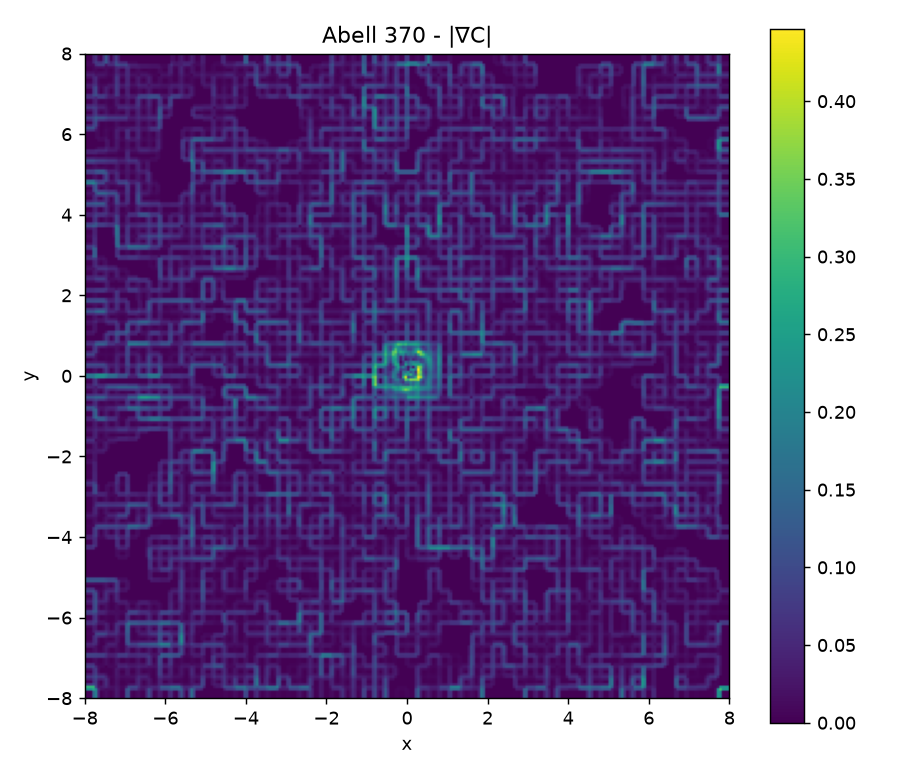

Values plotted in this chart, from the file beside it:
0.000000000000000000e+00, 0.000000000000000000e+00, 3.469446951953614189e-18, 1.449287067847672139e-01, 1.934912053932741627e-01, 4.856249860850833655e-02, 2.775557561562891351e-17, 7.199778920053606646e-03, 1.445624901270606277e-02, 7.256470092652456128e-03, 2.775557561562891351e-17, 7.344352540716969635e-03, 2.972714123623534932e-02, 2.238278869551860173e-02, 2.775557561562891351e-17, 0.000000000000000000e+00, 1.026962561342730229e-01, 1.100317030010072028e-01, 7.335446866734228466e-03, 6.938893903907228378e-18, 9.799763516524104268e-03, 1.436172239490603186e-02, 4.561958878381885962e-03, 0.000000000000000000e+00
0.000000000000000000e+00, 0.000000000000000000e+00, 3.469446951953614189e-18, 1.449287067847672139e-01, 1.934912053932741627e-01, 4.856249860850833655e-02, 2.775557561562891351e-17, 7.199778920053606646e-03, 1.445624901270606277e-02, 7.256470092652456128e-03, 2.775557561562891351e-17, 7.344352540716969635e-03, 2.972714123623534932e-02, 2.238278869551860173e-02, 2.775557561562891351e-17, 0.000000000000000000e+00, 1.026962561342730090e-01, 1.100317030010072028e-01, 7.335446866734242344e-03, 1.387778780781445676e-17, 9.799763516524104268e-03, 1.436172239490602492e-02, 4.561958878381885962e-03, 0.000000000000000000e+00
3.469446951953614189e-18, 3.469446951953614189e-18, 4.906538933386797396e-18, 1.449287067847672139e-01, 1.934912053932741627e-01, 4.856249860850833655e-02, 3.925231146709437917e-17, 7.199778920053606646e-03, 1.445624901270606277e-02, 7.256470092652456128e-03, 3.925231146709437917e-17, 7.344352540716969635e-03, 2.972714123623534932e-02, 2.238278869551860173e-02, 3.925231146709437917e-17, 2.775557561562891351e-17, 1.026962561342730090e-01, 1.100317030010072028e-01, 7.335446866734242344e-03, 9.813077866773594792e-18, 9.799763516524104268e-03, 1.436172239490603186e-02, 4.561958878381885962e-03, 1.387778780781445676e-17
2.205646912465379084e-01, 2.205646912465378806e-01, 2.205646912465379084e-01, 2.639187622640452036e-01, 2.057875092053097488e-01, 5.238401860760164702e-02, 1.964100645028610259e-02, 2.091903322043897964e-02, 1.481860691942046143e-02, 1.511220949577881875e-02, 1.325603702615332780e-02, 1.515460431291702770e-02, 3.202221685855952127e-02, 2.369830933496110820e-02, 7.785925477890753843e-03, 7.785925477890753843e-03, 1.029909785347409845e-01, 1.274489729455218767e-01, 6.985002335504027215e-02, 6.946378180005023661e-02, 7.015163823421935452e-02, 3.883100773081309826e-02, 2.103626616633703234e-02, 2.053565254412259566e-02
2.944711846485170703e-01, 2.944711846485170703e-01, 2.944711846485170703e-01, 2.945238036015891958e-01, 9.384229578758977730e-02, 2.628855321237364220e-02, 2.622228609854929116e-02, 3.526760202695144314e-02, 4.755252183778034547e-02, 2.963448740890096272e-02, 1.769785047994285043e-02, 1.868499185007178182e-02, 2.900015770965042733e-02, 2.101500117336830772e-02, 1.039482197310021006e-02, 1.039482197310021006e-02, 3.231408255852980665e-02, 9.190909392191454197e-02, 9.276535133625314622e-02, 9.273960397388836263e-02, 9.569198831073193190e-02, 5.928602071185579830e-02, 2.953361668171420110e-02, 2.741670889398545308e-02
7.390649340198124362e-02, 7.390649340198127137e-02, 7.390649340198124362e-02, 9.272328364269538659e-02, 7.835787637431070041e-02, 1.988347860483474089e-02, 6.581279648263355098e-03, 2.980931023849794567e-02, 5.838658607058805350e-02, 2.963739821246485703e-02, 4.441813453789633659e-03, 7.100854650139577784e-03, 2.277614441513127128e-02, 1.708441026264636078e-02, 2.608896495209511723e-03, 2.608896495209483968e-03, 6.946021446858756734e-03, 2.262702900309658538e-02, 2.328036363319448826e-02, 2.327582217383877827e-02, 4.184448138151943691e-02, 5.237537913658100314e-02, 1.758947091336553539e-02, 6.881056349863065580e-03
5.551115123125782702e-17, 5.551115123125782702e-17, 7.850462293418875834e-17, 5.599497801148456411e-02, 7.475769315669358872e-02, 1.876271514520955197e-02, 3.925231146709437917e-17, 2.907372929443990950e-02, 5.837638559119820436e-02, 2.930265629675829486e-02, 0.000000000000000000e+00, 5.540074909614639553e-03, 2.242411272939268119e-02, 1.688403781977823592e-02, 2.775557561562891351e-17, 3.925231146709437917e-17, 6.437458583750721441e-03, 6.897277054018657871e-03, 4.598184702679641855e-04, 3.925231146709437917e-17, 3.477350606740944872e-02, 5.096117268499676667e-02, 1.618766661758702652e-02, 0.000000000000000000e+00
3.415288465860660816e-02, 3.415288465860660816e-02, 3.415288465860660816e-02, 6.558854391592122690e-02, 8.217479072006898810e-02, 3.892566436297906218e-02, 3.410524690541064108e-02, 4.481572939901118380e-02, 6.130504470147964818e-02, 2.947874323453803305e-02, 3.217240532175563716e-03, 6.406486294843342748e-03, 2.280302287835081487e-02, 1.825887608421223121e-02, 6.950958405782470262e-03, 6.950958405782498017e-03, 9.474001043720873400e-03, 1.043486715747955415e-02, 8.898022005321751943e-03, 8.886133162494841420e-03, 3.589094714272322156e-02, 5.361759627417597707e-02, 2.595609565965711907e-02, 2.028985833787731730e-02
6.857468966885579831e-02, 6.857468966885579831e-02, 6.857468966885579831e-02, 8.850949619556554293e-02, 1.013620225707906053e-01, 7.099978700009128285e-02, 6.847903906204499958e-02, 6.983410952942019356e-02, 4.656926809218415314e-02, 1.523536792725412557e-02, 6.459813666966740531e-03, 9.137471984170556991e-03, 2.744669371338024147e-02, 2.413903875703821839e-02, 1.395664876751606664e-02, 1.395664876751606664e-02, 1.626061166816292203e-02, 1.808621913661655201e-02, 1.785218704716009727e-02, 1.784223587745020767e-02, 3.235615919993175410e-02, 5.181486941427318471e-02, 4.263322780726256506e-02, 4.073947933983240732e-02
3.442180501024919015e-02, 3.442180501024913464e-02, 3.442180501024919015e-02, 6.566795205418624048e-02, 8.219979779859337699e-02, 3.914967166734119319e-02, 3.437379215663435850e-02, 3.442163837684283217e-02, 1.921764568554984454e-02, 3.722623023358562471e-03, 3.242573134791176814e-03, 8.072137669471114024e-03, 3.021044648083135928e-02, 2.359285138823623285e-02, 7.005690361733568627e-03, 7.005690361733568627e-03, 2.427441120057290472e-02, 2.612227897928984938e-02, 9.108662452071668303e-03, 8.956102714955366251e-03, 2.114037142598837807e-02, 3.270751818895151208e-02, 2.230815914985827958e-02, 2.044962100195509003e-02
1.105886215935218467e-16, 2.775557561562891351e-17, 2.775557561562891351e-17, 5.592333383148120896e-02, 7.466204254988284550e-02, 1.873870871840213614e-02, 3.925231146709437917e-17, 1.814277078795195619e-03, 3.642839803880054683e-03, 1.828562725084859064e-03, 3.925231146709437917e-17, 7.392234169750350192e-03, 2.992094782994200730e-02, 2.252871366019185140e-02, 0.000000000000000000e+00, 0.000000000000000000e+00, 2.324150041821773649e-02, 2.490160759094761644e-02, 1.660107172729879954e-03, 0.000000000000000000e+00, 1.914950464601933300e-02, 2.806392922261458089e-02, 8.914424576595081362e-03, 2.775557561562891351e-17
1.950097414226467651e-02, 1.950097414226473203e-02, 1.950097414226467651e-02, 5.922590024072715842e-02, 7.472215266646513310e-02, 1.890922445147660141e-02, 2.533686034851267976e-03, 3.116274416966799670e-03, 3.643848749828679928e-03, 3.282318426699832800e-03, 2.725797610734048693e-03, 7.878775198919458350e-03, 2.992655465998825259e-02, 2.491997340275167033e-02, 1.065186064548989675e-02, 1.065186064548986900e-02, 2.556617837888470329e-02, 2.591053956052866147e-02, 7.107214940111531744e-03, 6.910611288445805966e-03, 2.035829257496586664e-02, 2.918611171196714912e-02, 1.233775317311875536e-02, 8.529547926414304815e-03
7.893251438535681119e-02, 7.893251438535678344e-02, 7.893251438535678344e-02, 8.822808374283411248e-02, 5.400698586076596586e-02, 1.672232219360526156e-02, 1.025539585535034659e-02, 1.028695357931143188e-02, 1.653476547886210653e-03, 1.106279325316481162e-02, 1.103299032916163491e-02, 1.176570434486025850e-02, 1.670861746549025251e-02, 4.487794715284944974e-02, 4.311467404126848035e-02, 4.311467404126848035e-02, 4.742282669086522739e-02, 3.588402025882376362e-02, 2.800707203920289878e-02, 2.797152188180451748e-02, 3.328695705501345109e-02, 4.185543562672520979e-02, 3.553159725890053799e-02, 3.452436065453390324e-02
5.943154024309268979e-02, 5.943154024309263428e-02, 5.943154024309268979e-02, 6.041925066755386708e-02, 1.715815485966558016e-02, 8.539085966928214658e-03, 7.721709820499161880e-03, 1.169858137588735553e-02, 1.764748115600899003e-02, 1.214341364432797686e-02, 8.307192718427641731e-03, 1.023888433160743787e-02, 2.429095348061980492e-02, 3.723679637082186883e-02, 3.246281339577888891e-02, 3.246281339577891667e-02, 3.371628605651568605e-02, 2.390366347791144166e-02, 2.107095603296797737e-02, 2.106091059335885030e-02, 2.567119424138404951e-02, 3.254893771044860967e-02, 2.687785862382434041e-02, 2.599481272811984822e-02
1.105886215935218467e-16, 0.000000000000000000e+00, 5.551115123125782702e-17, 1.088015972136266440e-02, 1.452586769082436779e-02, 3.645707969461786657e-03, 3.925231146709437917e-17, 8.788174079765675994e-03, 1.764554638063192682e-02, 8.857372300866223069e-03, 2.775557561562891351e-17, 5.985424086473595251e-03, 2.422671654048808021e-02, 1.824129245401467925e-02, 0.000000000000000000e+00, 2.775557561562891351e-17, 9.107891736051310083e-03, 9.758455431483625819e-03, 6.505636954322879806e-04, 5.551115123125782702e-17, 1.467815583639220378e-02, 2.151109044988516739e-02, 6.832934613492852582e-03, 0.000000000000000000e+00
0.000000000000000000e+00, 5.551115123125782702e-17, 2.775557561562891351e-17, 1.088015972136266440e-02, 1.452586769082439555e-02, 3.645707969461786657e-03, 2.775557561562891351e-17, 8.788174079765675994e-03, 1.764554638063192682e-02, 8.857372300866250825e-03, 3.925231146709437917e-17, 5.985424086473567495e-03, 2.422671654048810796e-02, 1.824129245401473476e-02, 0.000000000000000000e+00, 0.000000000000000000e+00, 9.107891736051310083e-03, 9.758455431483598064e-03, 6.505636954323434917e-04, 5.551115123125782702e-17, 1.467815583639225929e-02, 2.151109044988522290e-02, 6.832934613492852582e-03, 5.551115123125782702e-17
8.169168032100915244e-02, 8.169168032100915244e-02, 8.169168032100913857e-02, 8.241303603940526579e-02, 8.004459117672983737e-02, 7.780375683243334617e-02, 7.771829508321589919e-02, 7.821358829703496662e-02, 5.902778507526337815e-02, 3.588095730832987357e-02, 3.477053426805573610e-02, 3.528194091572880997e-02, 5.001057978559723255e-02, 7.342094719546839177e-02, 7.111884937684850860e-02, 7.111884937684849473e-02, 7.169968220684451443e-02, 5.084301846622873988e-02, 4.838632677612785676e-02, 4.838195309993612026e-02, 5.055948619717008652e-02, 5.616067293646601066e-02, 5.393954841873155326e-02, 5.350500806638960882e-02
8.752680034393868491e-02, 8.752680034393868491e-02, 8.752680034393868491e-02, 8.861680380208412922e-02, 8.634311373860999173e-02, 8.339894231238276223e-02, 8.326960187487446319e-02, 8.421771947425372995e-02, 6.544140844892201714e-02, 3.935961773161492788e-02, 3.725414385863129452e-02, 3.737431938529225256e-02, 4.841765913712402919e-02, 7.674341355878330773e-02, 7.619876718948082051e-02, 7.619876718948082051e-02, 8.201280421086341865e-02, 6.256292451703705793e-02, 5.188305431597813044e-02, 5.183780689278880138e-02, 5.493130627322798110e-02, 6.163500274321324912e-02, 5.794771191264103116e-02, 5.732679435684619185e-02
5.835120022929587980e-03, 5.835120022929587980e-03, 5.835120022929601857e-03, 1.523096013326941806e-02, 1.960654257737923928e-02, 7.282891769443656897e-03, 5.551306791658605633e-03, 1.518074214552374984e-02, 2.865379945970136094e-02, 1.445553608479742402e-02, 2.483609590575586168e-03, 4.403428791910696770e-03, 1.504602009091742139e-02, 1.219057176713464127e-02, 5.079917812632353535e-03, 5.079917812632367413e-03, 3.224741987467681648e-02, 3.430506543799748814e-02, 4.137252310457338773e-03, 3.455853792852736639e-03, 1.874490118387828891e-02, 2.725317045914029887e-02, 9.389479363726676436e-03, 3.821786290456624657e-03
1.387778780781445676e-17, 1.387778780781445676e-17, 1.962615573354718958e-17, 1.406888484917154236e-02, 1.878306615988858952e-02, 4.714181310717185935e-03, 0.000000000000000000e+00, 1.412932854008873418e-02, 2.836991163561124185e-02, 1.424058309552250767e-02, 3.925231146709437917e-17, 3.636188736442211300e-03, 1.471790679036141802e-02, 1.108171805391928999e-02, 0.000000000000000000e+00, 2.775557561562891351e-17, 3.184478801296380945e-02, 3.411941572817561719e-02, 2.274627715211835488e-03, 0.000000000000000000e+00, 1.842358257657253362e-02, 2.700007791394254397e-02, 8.576495337369857697e-03, 3.103167691559091397e-17
2.976230427601227885e-02, 2.976230427601227885e-02, 2.976230427601227885e-02, 3.292002850419768756e-02, 2.028144378775419143e-02, 4.720367770947982156e-03, 2.415915203178159443e-04, 1.413139382567960012e-02, 3.134465011668233214e-02, 3.009930070264743227e-02, 2.651742249706616483e-02, 2.676556676804995455e-02, 2.436629338047710883e-02, 1.130073724649504133e-02, 2.214088364939317821e-03, 2.214088364939303943e-03, 3.192166522721456845e-02, 6.286583836879079679e-02, 5.646052836894523141e-02, 5.641469075035029923e-02, 5.934682575684605693e-02, 7.653211510140356388e-02, 7.915142824055043658e-02, 7.868540093465291319e-02
4.361717005967323535e-02, 4.361717005967323535e-02, 4.361717005967323535e-02, 5.666996099422485361e-02, 4.958799856482989932e-02, 1.212847031817397905e-02, 3.540565383967769764e-04, 1.101393645975282370e-03, 1.964432609702159230e-02, 3.887595316045658334e-02, 3.886173986639016031e-02, 3.901565771840552477e-02, 3.172212188296782975e-02, 1.103907069474132502e-02, 3.244784672755851584e-03, 3.244784672755796073e-03, 8.249585467625580870e-02, 1.174235156548452258e-01, 8.288610019471012724e-02, 8.267670196172044461e-02, 8.273965922483075830e-02, 1.050539206087491434e-01, 1.153245967483455675e-01, 1.153148117145777196e-01
1.385486578366073446e-02, 1.385486578366073446e-02, 1.385486578366073446e-02, 4.849507060657511082e-02, 6.214831427344846143e-02, 1.557278061889935152e-02, 1.124650180789332765e-04, 5.050260268113128045e-03, 1.188566713363627646e-02, 1.335206682993702980e-02, 1.234431736932380119e-02, 1.407725266278692967e-02, 2.884191766226238199e-02, 2.064775930082679220e-02, 1.030696307816561519e-03, 1.030696307816575397e-03, 1.059862559312243213e-01, 1.161812285687711527e-01, 2.733129119402611176e-02, 2.626201121136978456e-02, 2.654229876435480751e-02, 3.380964488067363799e-02, 3.667316555807133283e-02, 3.662941077992429295e-02
0.000000000000000000e+00, 0.000000000000000000e+00, 0.000000000000000000e+00, 4.647380517295148644e-02, 6.204617968116513810e-02, 1.557237450821408187e-02, 1.387778780781445676e-17, 5.049007862480539566e-03, 1.013777169238222475e-02, 5.088763829901685187e-03, 0.000000000000000000e+00, 6.766599679111542920e-03, 2.738861774878466326e-02, 2.062201806967331463e-02, 5.721958498152796815e-17, 2.775557561562891351e-17, 1.059812441493306334e-01, 1.135513330171403767e-01, 7.570088867809743327e-03, 2.775557561562891351e-17, 3.847127607730066456e-03, 5.638031838914703275e-03, 1.790904231184664575e-03, 0.000000000000000000e+00
2.745299333192868785e-03, 2.745299333192868785e-03, 2.745299333192868785e-03, 4.655481968263094211e-02, 7.290437176063867264e-02, 5.254670662734824832e-02, 5.018622848507874740e-02, 5.043956790013094660e-02, 3.800173714777779072e-02, 2.351334443999849450e-02, 2.295608523763345565e-02, 2.393258700297243649e-02, 3.346068770523576152e-02, 2.206256621469451784e-02, 7.841504875458996104e-03, 7.841504875458996104e-03, 1.062709429249212856e-01, 1.135556237926678286e-01, 7.586422384455828068e-03, 4.975531417200085293e-04, 3.879168720098919408e-03, 1.192230702162728681e-02, 1.526895944824299516e-02, 1.516356767607193734e-02
6.364102999674454281e-03, 6.364102999674454281e-03, 6.364102999674454281e-03, 1.265610806600342246e-02, 8.531891900545547636e-02, 9.969931427130282464e-02, 9.963190458801195193e-02, 9.999490979493251552e-02, 8.660577709619099451e-02, 5.390356476201754732e-02, 5.321637941451457660e-02, 5.424250760396329835e-02, 6.158004397996828805e-02, 3.680482357379962627e-02, 1.817803402947335001e-02, 1.817803402947333613e-02, 1.142904779306558594e-01, 1.209169409865471501e-01, 8.141800006900033748e-03, 1.153418646714532425e-03, 6.267320620782382799e-03, 2.597197005669549599e-02, 3.526868767986275632e-02, 3.515190688543989861e-02
3.618803666481620190e-03, 3.618803666481613251e-03, 3.618803666481613251e-03, 3.143064451281550598e-02, 5.541301433659522740e-02, 4.944567610293355842e-02, 4.944567610293355148e-02, 5.038439831557521564e-02, 6.038892959292469637e-02, 4.028768509996831504e-02, 3.026029417688133605e-02, 3.396407523353730390e-02, 6.737312186120390789e-02, 4.812695678913190417e-02, 1.033652915401442329e-02, 1.033652915401442329e-02, 1.223084481459091044e-01, 1.305824319504370890e-01, 8.729735697075736295e-03, 6.558655049945794069e-04, 1.936295182458663486e-02, 3.156052859773441494e-02, 2.192461764086079193e-02, 1.998833920936812780e-02
1.425231077958832962e-17, 7.757919228897728493e-18, 4.906538933386797396e-18, 3.122162190717258506e-02, 3.122162190717236649e-02, 0.000000000000000000e+00, 0.000000000000000000e+00, 9.680532441261940554e-03, 3.627775348111515058e-02, 2.659722103985320829e-02, 9.813077866773594792e-18, 1.542313206835704831e-02, 6.242696313382593148e-02, 4.700383106546932727e-02, 1.962615573354718958e-17, 1.387778780781445676e-17, 1.218708851732388104e-01, 1.305759483998991666e-01, 8.705063226660425535e-03, 0.000000000000000000e+00, 1.935184083751778639e-02, 2.836045639981057964e-02, 9.008615562292626722e-03, 2.775557561562891351e-17
1.131276870737986731e-02, 1.131276870737986037e-02, 1.131276870737984649e-02, 3.320795703353507378e-02, 3.141564033889938240e-02, 0.000000000000000000e+00, 0.000000000000000000e+00, 9.680532441261940554e-03, 3.640271644478251800e-02, 2.662060724342221046e-02, 1.115599823293692006e-03, 1.546342671479115222e-02, 6.251251098531464268e-02, 4.802131778024115033e-02, 9.832945973599488410e-03, 9.832945973599488410e-03, 1.222669189904958403e-01, 1.324434902843046602e-01, 2.463315780163781443e-02, 2.304374833876285389e-02, 3.009166132503910893e-02, 3.526668233897968519e-02, 2.192935721051526496e-02, 1.999353778892562494e-02
6.271208739960615342e-02, 6.271208739960615342e-02, 6.271208739960615342e-02, 7.387540954919667724e-02, 5.879060285628786436e-02, 2.297530976346073839e-02, 2.270929491063773328e-02, 2.601644720432563090e-02, 3.892916077832869054e-02, 2.330350288626369115e-02, 6.184303368258554229e-03, 1.463979192617954374e-02, 5.668488459736811119e-02, 6.787200554790415175e-02, 5.450872224495422608e-02, 5.450872224495422608e-02, 1.223535382208438965e-01, 1.699094529424491073e-01, 1.279819176308483186e-01, 1.277425179648816189e-01, 1.289047003843356021e-01, 1.189292056531660730e-01, 1.111249547418206030e-01, 1.108337420907840598e-01
5.139931869222623406e-02, 5.139931869222623406e-02, 5.139931869222624794e-02, 7.408070324996290923e-02, 8.030730696509158495e-02, 2.890088235276170800e-02, 2.270929491063773675e-02, 2.300514744037178774e-02, 1.555682540994910920e-02, 6.279356296994918936e-03, 5.068703544964841406e-03, 6.150700167175460371e-03, 2.048224807857356583e-02, 4.592031263290472648e-02, 4.467577627135464052e-02, 4.467577627135464746e-02, 6.971545744826036783e-02, 1.158794889538221073e-01, 1.047685364930004553e-01, 1.046987696261185430e-01, 1.049899630000246109e-01, 9.592832589571297086e-02, 9.091300675811092580e-02, 9.084020430185829609e-02
0.000000000000000000e+00, 0.000000000000000000e+00, 1.962615573354718958e-17, 5.334848293985524487e-02, 7.122441439614134173e-02, 1.787593145628657912e-02, 3.469446951953614189e-18, 3.677598865418518770e-03, 7.384155202218290609e-03, 3.706556336799771839e-03, 3.469446951953614189e-18, 3.484157992937882836e-03, 1.410254425712948942e-02, 1.061838626419170373e-02, 6.938893903907228378e-18, 6.938893903907228378e-18, 5.351934250130570975e-02, 5.734215267997059412e-02, 3.822810178664953762e-03, 1.387778780781445676e-17, 7.814087888133439130e-03, 1.145168052571278461e-02, 3.637592637579317723e-03, 1.387778780781445676e-17
0.000000000000000000e+00, 0.000000000000000000e+00, 1.387778780781445676e-17, 5.334848293985524487e-02, 7.122441439614131398e-02, 1.787593145628657912e-02, 3.469446951953614189e-18, 3.677598865418518770e-03, 7.384155202218290609e-03, 3.706556336799771839e-03, 0.000000000000000000e+00, 3.484157992937896714e-03, 1.410254425712948595e-02, 1.061838626419168291e-02, 9.813077866773594792e-18, 0.000000000000000000e+00, 5.351934250130570975e-02, 5.734215267997059412e-02, 3.822810178664912129e-03, 4.388541835720876531e-17, 7.814087888133397497e-03, 1.145168052571279849e-02, 3.637592637579317723e-03, 0.000000000000000000e+00
7.234861404761276649e-02, 7.234861404761282200e-02, 7.234861404761276649e-02, 8.989094830178652462e-02, 8.552207621895453749e-02, 4.286581598023998102e-02, 3.896061157402359865e-02, 3.913379597786124930e-02, 2.803267829296402294e-02, 1.548112810896749500e-02, 1.503086050924540285e-02, 1.542939158126935620e-02, 1.661851787974837069e-02, 1.473975403076939646e-02, 1.022302411383284315e-02, 1.022302411383284315e-02, 5.448697315693059456e-02, 9.406595077552522277e-02, 7.925555649643835354e-02, 7.916330815408124943e-02, 7.954803157477562114e-02, 5.929076508463106132e-02, 4.854010587612092587e-02, 4.840361348358258181e-02
8.347917005493872555e-02, 8.347917005493872555e-02, 8.347917005493872555e-02, 1.144925863639831981e-01, 1.180147526836419214e-01, 5.206026983351939169e-02, 4.495455181618155521e-02, 4.570355773005985167e-02, 3.531838139895498996e-02, 1.922932893565010987e-02, 1.734330058759104079e-02, 1.756076035702763480e-02, 1.507507154833978048e-02, 1.447890665180682178e-02, 1.179579705442264370e-02, 1.179579705442264370e-02, 1.600998992843101140e-02, 8.681737800254027415e-02, 9.134555117139876723e-02, 9.134227863932553593e-02, 9.228753619184866530e-02, 6.984599346620119775e-02, 5.618606534236105648e-02, 5.585032325028821409e-02
1.113055600732548722e-02, 1.113055600732543171e-02, 1.113055600732548722e-02, 8.295430101348126584e-02, 1.099904275292924172e-01, 2.818947268653408320e-02, 5.993940242157685949e-03, 1.172222332721190724e-02, 2.065053062135559572e-02, 1.041321428882553517e-02, 2.312440078345530392e-03, 4.375838104784093678e-03, 1.509726355523145769e-02, 1.143036094981398840e-02, 1.572772940589717283e-03, 1.572772940589717283e-03, 2.078363446430357003e-02, 2.499272888620778996e-02, 1.226860124060456803e-02, 1.217897048524371230e-02, 2.043078490460662963e-02, 2.565220259641602316e-02, 1.066615719256330634e-02, 7.446709766705285338e-03
0.000000000000000000e+00, 0.000000000000000000e+00, 2.775557561562891351e-17, 8.220417738535584773e-02, 1.097490326348983802e-01, 2.754485524954332354e-02, 1.387778780781445676e-17, 1.007388704058533729e-02, 2.022709602637214055e-02, 1.015320898578678938e-02, 0.000000000000000000e+00, 3.714913189206664468e-03, 1.503655338488410487e-02, 1.132164019567755142e-02, 6.938893903907228378e-18, 0.000000000000000000e+00, 2.072404031126980767e-02, 2.220432890493202055e-02, 1.480288593662223290e-03, 1.734723475976807094e-18, 1.640395225968012405e-02, 2.404027486332434987e-02, 7.636322603644118273e-03, 6.938893903907228378e-18
2.521144955441464997e-02, 2.521144955441464997e-02, 2.521144955441464997e-02, 8.598339356083732621e-02, 1.129014888277926482e-01, 3.851699326566418446e-02, 2.692284753715562529e-02, 2.874583308264695367e-02, 2.520049581085203119e-02, 1.060010641181233226e-02, 3.045423325694338046e-03, 4.803663522357168487e-03, 1.568022464942678967e-02, 2.953520816396335361e-02, 2.727909427690490551e-02, 2.727909427690490551e-02, 3.425835418392719767e-02, 2.508714540371837290e-02, 1.030276598625013383e-02, 1.019586841063115264e-02, 1.931438278549876125e-02, 3.585366473872490106e-02, 3.507744188480259317e-02, 3.423614327395503587e-02
4.094853271576889830e-02, 4.094853271576889830e-02, 4.094853271576889830e-02, 9.069289971993173272e-02, 1.162916974662211583e-01, 5.145284998066566862e-02, 4.372819185971127398e-02, 4.893516408117099675e-02, 5.041051004544095521e-02, 2.268458829316886624e-02, 4.946388204153238932e-03, 1.224991047595121174e-02, 4.593239325288655389e-02, 4.707741925685842571e-02, 3.240019731556284532e-02, 3.240019731556284532e-02, 3.280241580158323178e-02, 1.274983681156192060e-02, 1.019586841063115090e-02, 1.019586841063115090e-02, 1.019586841063115090e-02, 2.659982067031092107e-02, 3.423614327395504281e-02, 3.423614327395504281e-02
1.573708316135410956e-02, 1.573708316135410956e-02, 1.573708316135410956e-02, 8.165302210204315736e-02, 1.082401353376940545e-01, 3.167321530203006524e-02, 1.680534432255552379e-02, 3.385436450557238047e-02, 5.975014037645482584e-02, 2.968109103002436119e-02, 1.900964878458880070e-03, 1.599670218184910328e-02, 5.245661847695561736e-02, 3.685729605678953608e-02, 5.121103038657909452e-03, 5.121103038657909452e-03, 5.121103038657909452e-03, 0.000000000000000000e+00, 0.000000000000000000e+00, 0.000000000000000000e+00, 0.000000000000000000e+00, 0.000000000000000000e+00, 0.000000000000000000e+00, 0.000000000000000000e+00
0.000000000000000000e+00, 0.000000000000000000e+00, 0.000000000000000000e+00, 8.012215818342249829e-02, 1.069693734909559768e-01, 2.684721530753424179e-02, 1.387778780781445676e-17, 2.938874611609876286e-02, 5.900889968193057111e-02, 2.962015356583180825e-02, 6.938893903907228378e-18, 1.588335018897592266e-02, 5.238313890460077893e-02, 3.649978871562522403e-02, 0.000000000000000000e+00, 0.000000000000000000e+00, 0.000000000000000000e+00, 0.000000000000000000e+00, 0.000000000000000000e+00, 0.000000000000000000e+00, 0.000000000000000000e+00, 0.000000000000000000e+00, 0.000000000000000000e+00, 0.000000000000000000e+00
3.486004070443324276e-02, 3.486004070443324276e-02, 3.486004070443324276e-02, 8.737724343262448512e-02, 1.071347727106651410e-01, 2.710591492759467994e-02, 3.735994418210389356e-03, 2.962526037977403562e-02, 5.992742589989861340e-02, 3.426249430272718804e-02, 1.722106322446306792e-02, 2.342745892764719340e-02, 5.471996533414609509e-02, 3.649978871562521016e-02, 0.000000000000000000e+00, 0.000000000000000000e+00, 0.000000000000000000e+00, 0.000000000000000000e+00, 0.000000000000000000e+00, 0.000000000000000000e+00, 0.000000000000000000e+00, 0.000000000000000000e+00, 0.000000000000000000e+00, 0.000000000000000000e+00
9.558398257667199971e-02, 9.558398257667199971e-02, 9.558398257667199971e-02, 1.084392278340383375e-01, 7.029333689284714137e-02, 1.998536424271652248e-02, 1.024385566283493587e-02, 2.487942471207664832e-02, 5.379362946624659247e-02, 5.245773990720814517e-02, 4.721904432514078404e-02, 5.028299215130403732e-02, 8.201471125470989609e-02, 5.592933336365504132e-02, 1.976614255600474268e-02, 1.976614255600474615e-02, 1.976614255600474615e-02, 0.000000000000000000e+00, 0.000000000000000000e+00, 0.000000000000000000e+00, 0.000000000000000000e+00, 0.000000000000000000e+00, 0.000000000000000000e+00, 0.000000000000000000e+00
6.072394187223845163e-02, 6.072394187223845163e-02, 6.072394187223845163e-02, 6.072996127706444675e-02, 1.042866829065766492e-02, 6.514164714549336606e-03, 6.507861244624574271e-03, 1.275826397263385772e-02, 2.858276140156022771e-02, 3.197192162207964511e-02, 2.999798110067761203e-02, 3.590157194423519021e-02, 8.445846289041306076e-02, 6.327822680054290272e-02, 1.976614255600474615e-02, 1.976614255600475309e-02, 2.795354687850220773e-02, 1.976614255600516595e-02, 0.000000000000000000e+00, 0.000000000000000000e+00, 0.000000000000000000e+00, 0.000000000000000000e+00, 0.000000000000000000e+00, 0.000000000000000000e+00
0.000000000000000000e+00, 0.000000000000000000e+00, 5.551115123125782702e-17, 8.550322863786208316e-04, 1.141535251447861610e-03, 2.865029650692546559e-04, 1.387778780781445676e-17, 1.097365215487175472e-02, 2.203371101962432743e-02, 1.106005886475260047e-02, 1.387778780781445676e-17, 1.972419828409978371e-02, 7.983604067373692437e-02, 6.011184238963769577e-02, 6.938893903907228378e-18, 4.906538933386797396e-18, 1.976614255600516942e-02, 1.976614255600516595e-02, 0.000000000000000000e+00, 0.000000000000000000e+00, 0.000000000000000000e+00, 0.000000000000000000e+00, 0.000000000000000000e+00, 0.000000000000000000e+00
1.746726573262892546e-02, 1.746726573262892546e-02, 1.746726573262892546e-02, 1.748818036231962122e-02, 1.691209564318859812e-02, 1.667703759663702323e-02, 1.667457642792320727e-02, 1.996152651143624779e-02, 2.668330231779423092e-02, 1.738518128507310703e-02, 1.341341217673804043e-02, 2.385295839457965417e-02, 8.064877176131855785e-02, 6.034922167611268123e-02, 5.347425683068745064e-03, 5.347425683068752003e-03, 2.047670268818350611e-02, 1.976614255600516595e-02, 0.000000000000000000e+00, 0.000000000000000000e+00, 0.000000000000000000e+00, 0.000000000000000000e+00, 0.000000000000000000e+00, 0.000000000000000000e+00
1.227774295008146749e-01, 1.227774295008146749e-01, 1.227774295008146749e-01, 1.227777075391707495e-01, 1.219228962746918971e-01, 1.216359257598559618e-01, 1.216358942493667855e-01, 1.219946853584204099e-01, 1.122432195616014095e-01, 1.000469359058707847e-01, 9.960218322974240257e-02, 1.011681686203439179e-01, 1.073845107824501072e-01, 5.754019307365654257e-02, 1.976614255600515208e-02, 1.976614255600515208e-02, 2.446629902143387589e-02, 1.441871687293630813e-02, 0.000000000000000000e+00, 0.000000000000000000e+00, 0.000000000000000000e+00, 0.000000000000000000e+00, 0.000000000000000000e+00, 0.000000000000000000e+00
1.053101637681850278e-01, 1.053101637681850278e-01, 1.053101637681850278e-01, 1.053101637681850278e-01, 1.050488713139585556e-01, 1.049613178214428982e-01, 1.049613178214428982e-01, 1.049613178214428982e-01, 9.561185335245558914e-02, 8.618877105300379315e-02, 8.618877105300376540e-02, 8.618877105300379315e-02, 6.845734590263423403e-02, 1.441871687293630987e-02, 1.441871687293630813e-02, 1.441871687293630813e-02, 1.441871687293630813e-02, 0.000000000000000000e+00, 0.000000000000000000e+00, 0.000000000000000000e+00, 0.000000000000000000e+00, 0.000000000000000000e+00, 0.000000000000000000e+00, 0.000000000000000000e+00
0.000000000000000000e+00, 0.000000000000000000e+00, 0.000000000000000000e+00, 0.000000000000000000e+00, 0.000000000000000000e+00, 0.000000000000000000e+00, 0.000000000000000000e+00, 0.000000000000000000e+00, 0.000000000000000000e+00, 0.000000000000000000e+00, 0.000000000000000000e+00, 0.000000000000000000e+00, 0.000000000000000000e+00, 0.000000000000000000e+00, 0.000000000000000000e+00, 0.000000000000000000e+00, 0.000000000000000000e+00, 0.000000000000000000e+00, 0.000000000000000000e+00, 0.000000000000000000e+00, 0.000000000000000000e+00, 0.000000000000000000e+00, 0.000000000000000000e+00, 0.000000000000000000e+00
0.000000000000000000e+00, 0.000000000000000000e+00, 0.000000000000000000e+00, 0.000000000000000000e+00, 0.000000000000000000e+00, 0.000000000000000000e+00, 0.000000000000000000e+00, 0.000000000000000000e+00, 0.000000000000000000e+00, 0.000000000000000000e+00, 0.000000000000000000e+00, 0.000000000000000000e+00, 0.000000000000000000e+00, 0.000000000000000000e+00, 0.000000000000000000e+00, 0.000000000000000000e+00, 0.000000000000000000e+00, 0.000000000000000000e+00, 0.000000000000000000e+00, 0.000000000000000000e+00, 0.000000000000000000e+00, 0.000000000000000000e+00, 0.000000000000000000e+00, 0.000000000000000000e+00
0.000000000000000000e+00, 0.000000000000000000e+00, 0.000000000000000000e+00, 0.000000000000000000e+00, 0.000000000000000000e+00, 0.000000000000000000e+00, 0.000000000000000000e+00, 0.000000000000000000e+00, 0.000000000000000000e+00, 0.000000000000000000e+00, 0.000000000000000000e+00, 0.000000000000000000e+00, 0.000000000000000000e+00, 0.000000000000000000e+00, 0.000000000000000000e+00, 0.000000000000000000e+00, 0.000000000000000000e+00, 0.000000000000000000e+00, 0.000000000000000000e+00, 0.000000000000000000e+00, 0.000000000000000000e+00, 0.000000000000000000e+00, 0.000000000000000000e+00, 0.000000000000000000e+00
0.000000000000000000e+00, 0.000000000000000000e+00, 0.000000000000000000e+00, 0.000000000000000000e+00, 0.000000000000000000e+00, 0.000000000000000000e+00, 0.000000000000000000e+00, 0.000000000000000000e+00, 0.000000000000000000e+00, 0.000000000000000000e+00, 0.000000000000000000e+00, 0.000000000000000000e+00, 0.000000000000000000e+00, 0.000000000000000000e+00, 0.000000000000000000e+00, 0.000000000000000000e+00, 0.000000000000000000e+00, 0.000000000000000000e+00, 0.000000000000000000e+00, 0.000000000000000000e+00, 0.000000000000000000e+00, 0.000000000000000000e+00, 0.000000000000000000e+00, 0.000000000000000000e+00
0.000000000000000000e+00, 0.000000000000000000e+00, 0.000000000000000000e+00, 0.000000000000000000e+00, 0.000000000000000000e+00, 0.000000000000000000e+00, 0.000000000000000000e+00, 0.000000000000000000e+00, 0.000000000000000000e+00, 0.000000000000000000e+00, 0.000000000000000000e+00, 0.000000000000000000e+00, 0.000000000000000000e+00, 0.000000000000000000e+00, 0.000000000000000000e+00, 0.000000000000000000e+00, 0.000000000000000000e+00, 0.000000000000000000e+00, 0.000000000000000000e+00, 0.000000000000000000e+00, 0.000000000000000000e+00, 0.000000000000000000e+00, 0.000000000000000000e+00, 0.000000000000000000e+00
0.000000000000000000e+00, 0.000000000000000000e+00, 0.000000000000000000e+00, 0.000000000000000000e+00, 0.000000000000000000e+00, 0.000000000000000000e+00, 0.000000000000000000e+00, 0.000000000000000000e+00, 0.000000000000000000e+00, 0.000000000000000000e+00, 0.000000000000000000e+00, 0.000000000000000000e+00, 0.000000000000000000e+00, 0.000000000000000000e+00, 0.000000000000000000e+00, 0.000000000000000000e+00, 0.000000000000000000e+00, 0.000000000000000000e+00, 0.000000000000000000e+00, 0.000000000000000000e+00, 0.000000000000000000e+00, 0.000000000000000000e+00, 0.000000000000000000e+00, 0.000000000000000000e+00
0.000000000000000000e+00, 0.000000000000000000e+00, 0.000000000000000000e+00, 0.000000000000000000e+00, 0.000000000000000000e+00, 0.000000000000000000e+00, 0.000000000000000000e+00, 0.000000000000000000e+00, 0.000000000000000000e+00, 0.000000000000000000e+00, 0.000000000000000000e+00, 0.000000000000000000e+00, 0.000000000000000000e+00, 0.000000000000000000e+00, 0.000000000000000000e+00, 0.000000000000000000e+00, 0.000000000000000000e+00, 0.000000000000000000e+00, 0.000000000000000000e+00, 0.000000000000000000e+00, 0.000000000000000000e+00, 0.000000000000000000e+00, 0.000000000000000000e+00, 0.000000000000000000e+00
0.000000000000000000e+00, 0.000000000000000000e+00, 0.000000000000000000e+00, 0.000000000000000000e+00, 0.000000000000000000e+00, 0.000000000000000000e+00, 0.000000000000000000e+00, 0.000000000000000000e+00, 0.000000000000000000e+00, 0.000000000000000000e+00, 0.000000000000000000e+00, 0.000000000000000000e+00, 0.000000000000000000e+00, 1.234980244326721807e-02, 1.234980244326722154e-02, 1.234980244326722154e-02, 1.234980244326722154e-02, 0.000000000000000000e+00, 0.000000000000000000e+00, 0.000000000000000000e+00, 0.000000000000000000e+00, 0.000000000000000000e+00, 0.000000000000000000e+00, 0.000000000000000000e+00
0.000000000000000000e+00, 0.000000000000000000e+00, 0.000000000000000000e+00, 0.000000000000000000e+00, 0.000000000000000000e+00, 0.000000000000000000e+00, 0.000000000000000000e+00, 0.000000000000000000e+00, 0.000000000000000000e+00, 0.000000000000000000e+00, 0.000000000000000000e+00, 0.000000000000000000e+00, 1.234980244326721807e-02, 1.746525810789695266e-02, 1.234980244326722154e-02, 1.234980244326722154e-02, 1.746525810789689021e-02, 1.234980244326722154e-02, 0.000000000000000000e+00, 0.000000000000000000e+00, 0.000000000000000000e+00, 0.000000000000000000e+00, 0.000000000000000000e+00, 0.000000000000000000e+00
0.000000000000000000e+00, 0.000000000000000000e+00, 0.000000000000000000e+00, 0.000000000000000000e+00, 0.000000000000000000e+00, 0.000000000000000000e+00, 0.000000000000000000e+00, 0.000000000000000000e+00, 0.000000000000000000e+00, 0.000000000000000000e+00, 0.000000000000000000e+00, 0.000000000000000000e+00, 1.234980244326722154e-02, 1.234980244326731001e-02, 0.000000000000000000e+00, 0.000000000000000000e+00, 1.234980244326722154e-02, 1.234980244326722154e-02, 0.000000000000000000e+00, 0.000000000000000000e+00, 0.000000000000000000e+00, 0.000000000000000000e+00, 0.000000000000000000e+00, 0.000000000000000000e+00
0.000000000000000000e+00, 0.000000000000000000e+00, 0.000000000000000000e+00, 0.000000000000000000e+00, 0.000000000000000000e+00, 0.000000000000000000e+00, 0.000000000000000000e+00, 0.000000000000000000e+00, 0.000000000000000000e+00, 0.000000000000000000e+00, 0.000000000000000000e+00, 0.000000000000000000e+00, 1.234980244326722154e-02, 1.729931240875053761e-02, 1.211398321890117501e-02, 1.211398321890117501e-02, 1.729931240875047863e-02, 1.234980244326722154e-02, 0.000000000000000000e+00, 0.000000000000000000e+00, 0.000000000000000000e+00, 0.000000000000000000e+00, 0.000000000000000000e+00, 0.000000000000000000e+00
5.286639840879089891e-02, 5.286639840879089891e-02, 5.286639840879089891e-02, 5.286639840879089891e-02, 6.550574500989045368e-03, 0.000000000000000000e+00, 0.000000000000000000e+00, 0.000000000000000000e+00, 0.000000000000000000e+00, 0.000000000000000000e+00, 0.000000000000000000e+00, 0.000000000000000000e+00, 2.446378566216864808e-02, 4.743987497365417111e-02, 4.064560158973420240e-02, 4.064560158973418852e-02, 4.743987497365409478e-02, 2.446378566216865502e-02, 0.000000000000000000e+00, 0.000000000000000000e+00, 0.000000000000000000e+00, 0.000000000000000000e+00, 0.000000000000000000e+00, 0.000000000000000000e+00
5.286639840879052421e-02, 5.286639840879052421e-02, 5.286639840879052421e-02, 7.028521626185323112e-02, 5.327068712725580024e-02, 6.550574500989045368e-03, 0.000000000000000000e+00, 0.000000000000000000e+00, 0.000000000000000000e+00, 0.000000000000000000e+00, 0.000000000000000000e+00, 0.000000000000000000e+00, 5.299540403300145863e-02, 6.018775702316836451e-02, 2.853161837083279667e-02, 2.853161837083281749e-02, 6.018775702316801757e-02, 5.299540403300147251e-02, 0.000000000000000000e+00, 0.000000000000000000e+00, 0.000000000000000000e+00, 0.000000000000000000e+00, 0.000000000000000000e+00, 0.000000000000000000e+00
... 195 more rows
